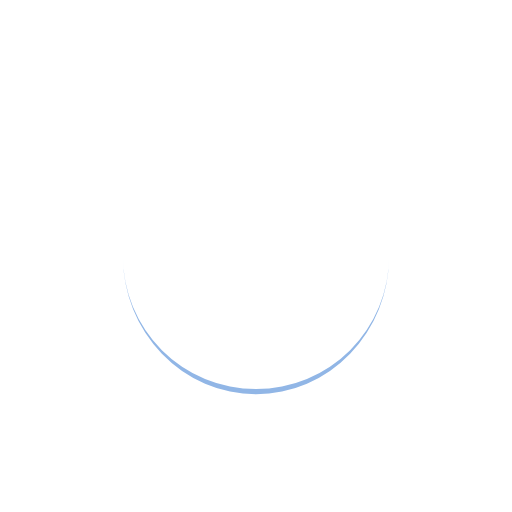
t = 0.00 s
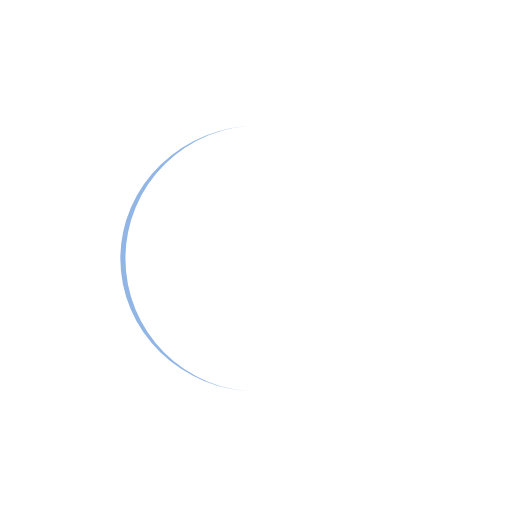
t = 0.25 s
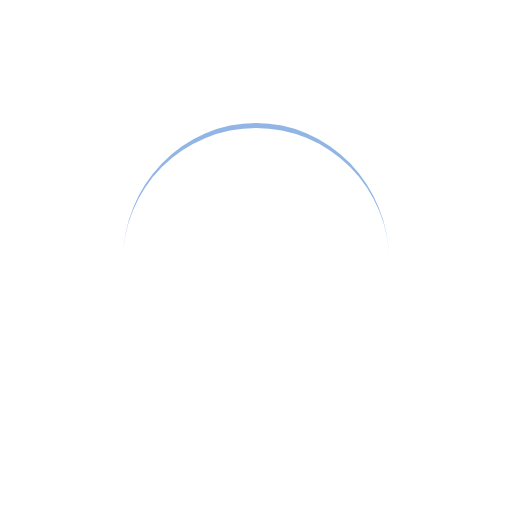
t = 0.50 s
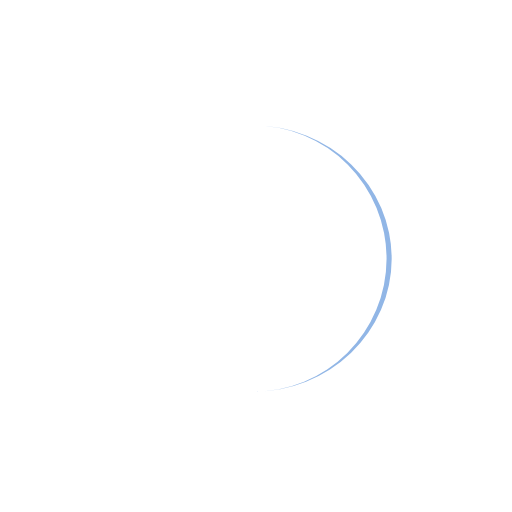
t = 0.74 s

The animated SVG that drew these frames (rendered in a browser with its animation timeline set to each time). Animation: 1 SMIL element (animateTransform=1); one cycle of 0.99 s, repeats indefinitely.

<?xml version="1.0" encoding="utf-8"?>
<svg xmlns="http://www.w3.org/2000/svg" xmlns:xlink="http://www.w3.org/1999/xlink" style="margin: auto; background: rgb(255, 255, 255); display: block; shape-rendering: auto;" width="200px" height="200px" viewBox="0 0 100 100" preserveAspectRatio="xMidYMid">
<path d="M24 50A26 26 0 0 0 76 50A26 27 0 0 1 24 50" fill="#91b6e6" stroke="none">
  <animateTransform attributeName="transform" type="rotate" dur="0.9900990099009901s" repeatCount="indefinite" keyTimes="0;1" values="0 50 50.5;360 50 50.5"></animateTransform>
</path>
<!-- [ldio] generated by https://loading.io/ --></svg>
